pico-8 play session: hold → + tap 🅾

[t = 2 s] hold → ~2s, tap 🅾 ~4×
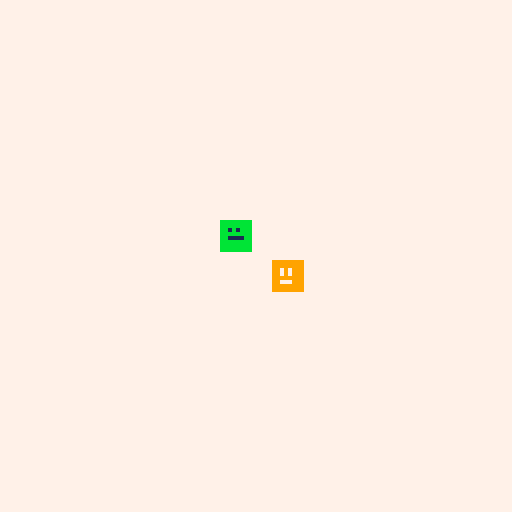
[t = 8 s] hold → ~8s, tap 🅾 ~14×
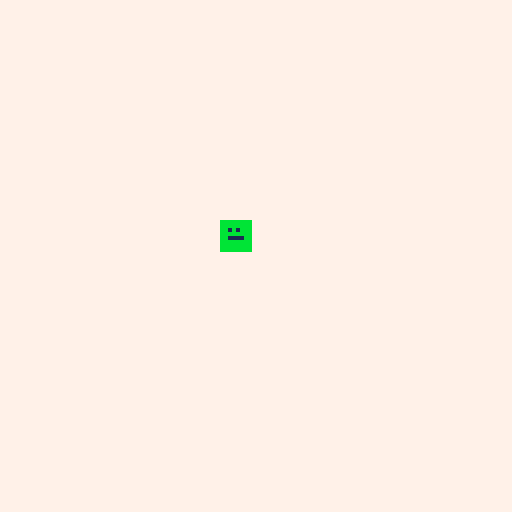

pico-8 cartridge
version 16
__lua__
function _init()
   player ={
    	x = 65,
    	y = 65,
    	c = 10, 
    	speed = 1,
    	width = 8,
    	height =8,
    	img = 1,
    	
    	make = function(self)
    				spr(self.img, self.x, self.y)
    			end, -- end make
    	update =function(self)
    				if btn(1) then self.x +=self.speed end
    				if btn(2) then self.y -=self.speed end
       	if btn(3) then self.y +=self.speed end
    	   if btn(0) then self.x -=self.speed end
    				
    
    		end -- end update player
   	} -- end player
   	
   	
   	coin ={
   		x= 55,
   		y= 55,
   		c=55,
   		s=8,
   		width =8,
   		height =8,
   	 
   	 draw = function(self)
   	 spr(2, self.x, self.y)
   	 end
   	 
   	} --end coin 


    function collision(obj1, obj2)
      if  obj1.x < obj2.x + obj2.width and
          obj1.x + obj1.width > obj2.x and
          obj1.y < obj2.y + obj2.height and
          obj1.y + obj1.height >obj2.y 

        then  obj1.img = 3
        else  obj1.img = 1
  end -- end of if statement

end -- end of collision function
   	
   	
end -- end init

function _draw()
	player:make()
	coin:draw()
	
end




function _update()
cls(7)
player:update()
collision(player,coin)


end -- end update function




-->8
--[[
to use collision function youll
need these 4 characteristics of
the two objects that you want to
make collidable

example bellow:
player ={
	  x    =  65,
	  y    =  65,
	width  =  8,
	height =  8,
} -- end of player  setup

--------------------

below is the collision 
function you can leave as is 
or edit if needed
]]--

function collision(obj1, obj2)
	if  obj1.x < obj2.x + obj2.width and
		obj1.x + obj1.width > obj2.x and
		obj1.y < obj2.y + obj2.height and
		obj1.y + obj1.height >obj2.y 

		then -- do stuff
		else -- do stuff
	end -- end of if statement

end -- end of collision function

--[[
	to use the function call the 
	function with the names of the
	objects that you want be be 
collidable
	
]]
-- example
-- collision(player, enemy)
__gfx__
0000000099999999bbbbbbbbcccccccc000000000000000000000000000000000000000000000000000000000000000000000000000000000000000000000000
0000000099999999bbbbbbbbcccccccc000000000000000000000000000000000000000000000000000000000000000000000000000000000000000000000000
0070070099090999bb1b1bbbc00cc00c000000000000000000000000000000000000000000000000000000000000000000000000000000000000000000000000
0007700099090999bbbbbbbbcccccccc000000000000000000000000000000000000000000000000000000000000000000000000000000000000000000000000
0007700099999999bb1111bbcccccccc000000000000000000000000000000000000000000000000000000000000000000000000000000000000000000000000
0070070099000999bbbbbbbbcc0000cc000000000000000000000000000000000000000000000000000000000000000000000000000000000000000000000000
0000000099999999bbbbbbbbcccccccc000000000000000000000000000000000000000000000000000000000000000000000000000000000000000000000000
0000000099999999bbbbbbbbcccccccc000000000000000000000000000000000000000000000000000000000000000000000000000000000000000000000000
